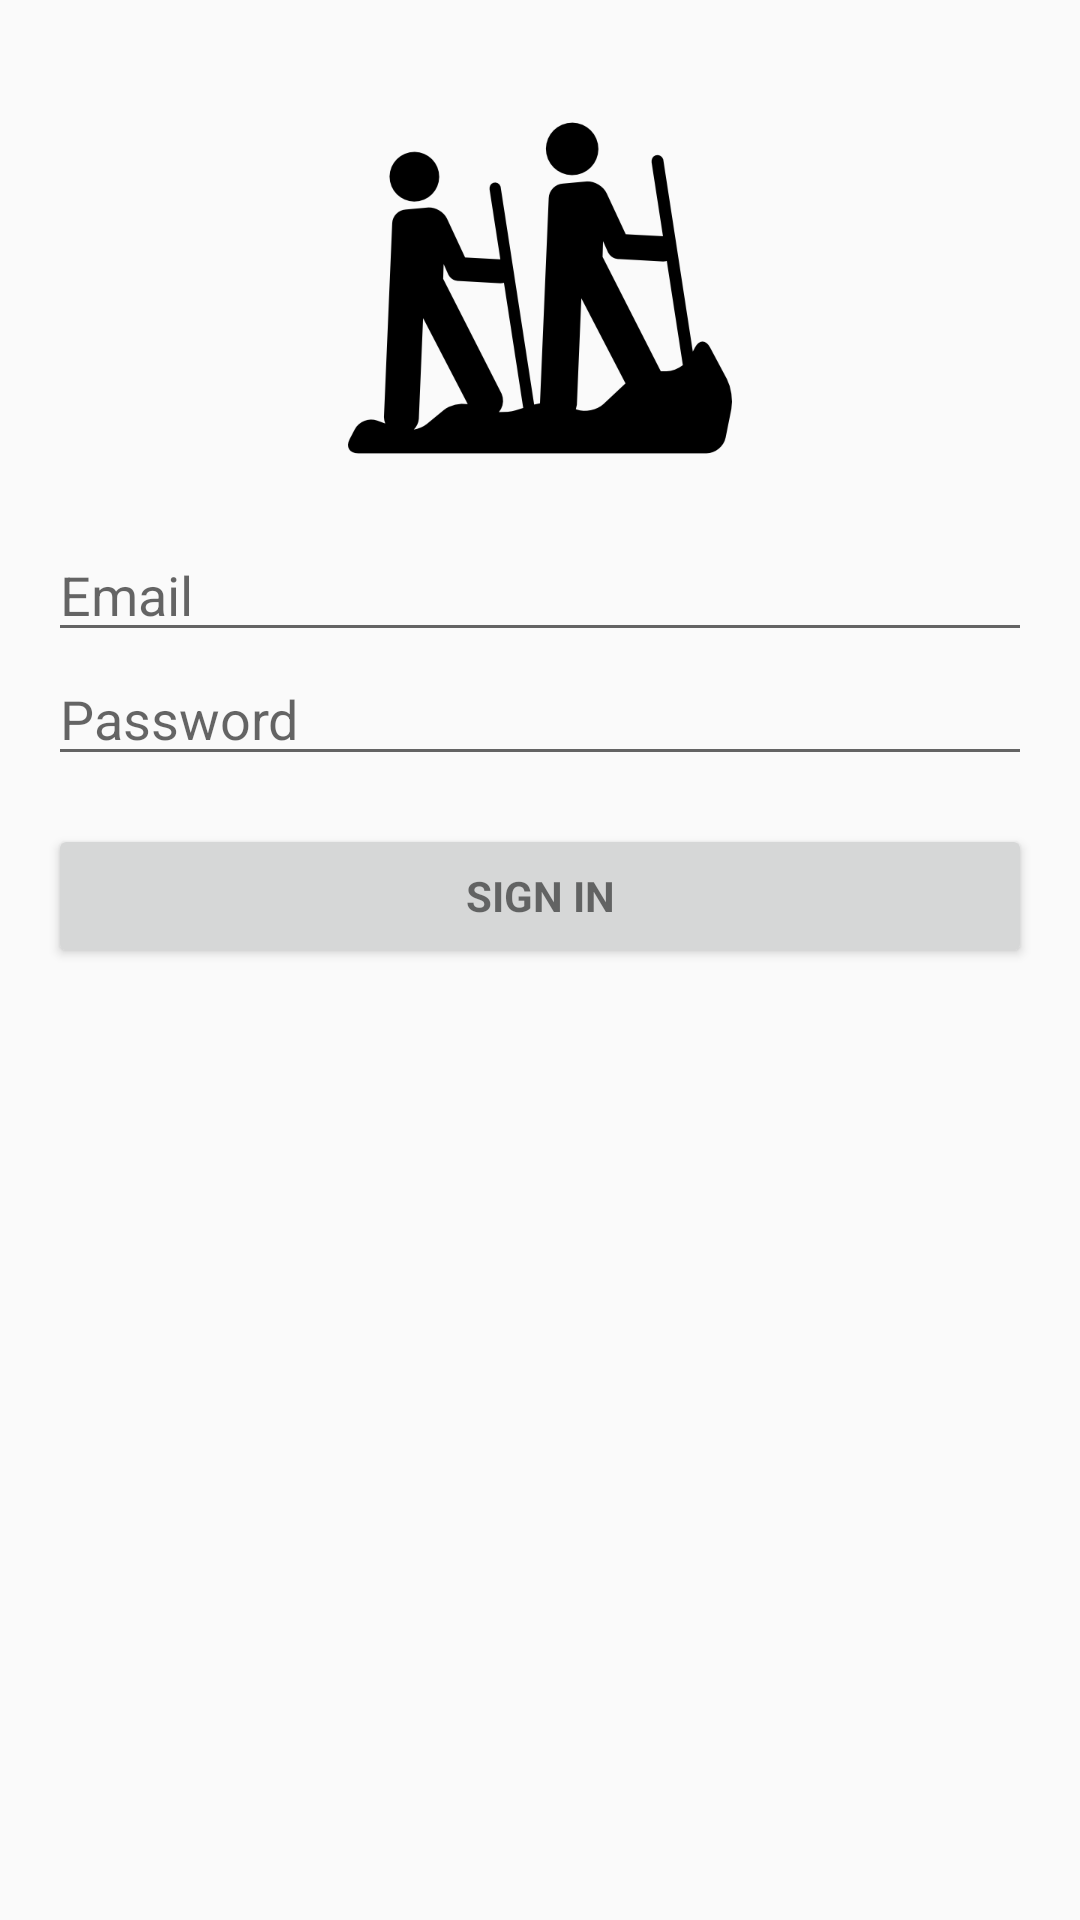

Produce the Android XML layout that renders to this screen, including the resource entries it uses.
<!-- AndroidManifest.xml: application theme AppTheme -->
<!-- res/layout/activity_login.xml -->
<LinearLayout xmlns:android="http://schemas.android.com/apk/res/android"
              xmlns:tools="http://schemas.android.com/tools"
              android:layout_width="match_parent"
              android:layout_height="match_parent"
              android:gravity="center_horizontal"
              android:orientation="vertical"
              android:paddingBottom="@dimen/activity_vertical_margin"
              android:paddingLeft="@dimen/activity_horizontal_margin"
              android:paddingRight="@dimen/activity_horizontal_margin"
              android:paddingTop="@dimen/activity_vertical_margin"
              tools:context="it.bz.its.angelhack.threedudes.hikingbuddy.activities.LoginActivity">

    

    <ImageView
        android:layout_width="128dp"
        android:layout_height="160dp"
        android:id="@+id/imageView2"
        android:src="@drawable/hiking_buddy_logo"/>

    <ScrollView
        android:id="@+id/login_form"
        android:layout_width="match_parent"
        android:layout_height="match_parent"
        >
        <LinearLayout
            android:layout_width="match_parent"
            android:layout_height="wrap_content"
            android:orientation="vertical">

            <LinearLayout
                android:id="@+id/email_login_form"
                android:layout_width="match_parent"
                android:layout_height="wrap_content"
                android:orientation="vertical">

                <AutoCompleteTextView
                    android:id="@+id/tv_login_email"
                    android:layout_width="match_parent"
                    android:layout_height="wrap_content"
                    android:hint="@string/prompt_email"
                    android:inputType="textEmailAddress"
                    android:maxLines="1"
                    android:singleLine="true"/>

                <EditText
                    android:id="@+id/tv_login_password"
                    android:layout_width="match_parent"
                    android:layout_height="wrap_content"
                    android:hint="@string/prompt_password"
                    android:imeActionId="@+id/login"
                    android:imeActionLabel="@string/action_sign_in_short"
                    android:imeOptions="actionUnspecified"
                    android:inputType="textPassword"
                    android:maxLines="1"
                    android:singleLine="true"/>

                <Button
                    android:id="@+id/bt_login"
                    style="?android:textAppearanceSmall"
                    android:layout_width="match_parent"
                    android:layout_height="wrap_content"
                    android:layout_marginTop="16dp"
                    android:text="@string/action_sign_in_short"
                    android:textStyle="bold"/>

            </LinearLayout>
        </LinearLayout>
    </ScrollView>

</LinearLayout>
<!-- resources referenced by this layout -->
<resources>
  <dimen name="activity_horizontal_margin">16dp</dimen>
  <dimen name="activity_vertical_margin">16dp</dimen>
  <!-- drawable hiking_buddy_logo: png bitmap (drawable, 11594 bytes) -->
  <string name="action_sign_in_short">Sign in</string>
  <string name="prompt_email">Email</string>
  <string name="prompt_password">Password</string>
  <style name="AppTheme" parent="Theme.AppCompat.Light.DarkActionBar">
          <item name="colorPrimary">@color/colorPrimary</item>
          <item name="colorPrimaryDark">@color/colorPrimaryDark</item>
      </style>
  <color name="colorPrimary">#009688</color>
  <color name="colorPrimaryDark">#00796B</color>
</resources>
